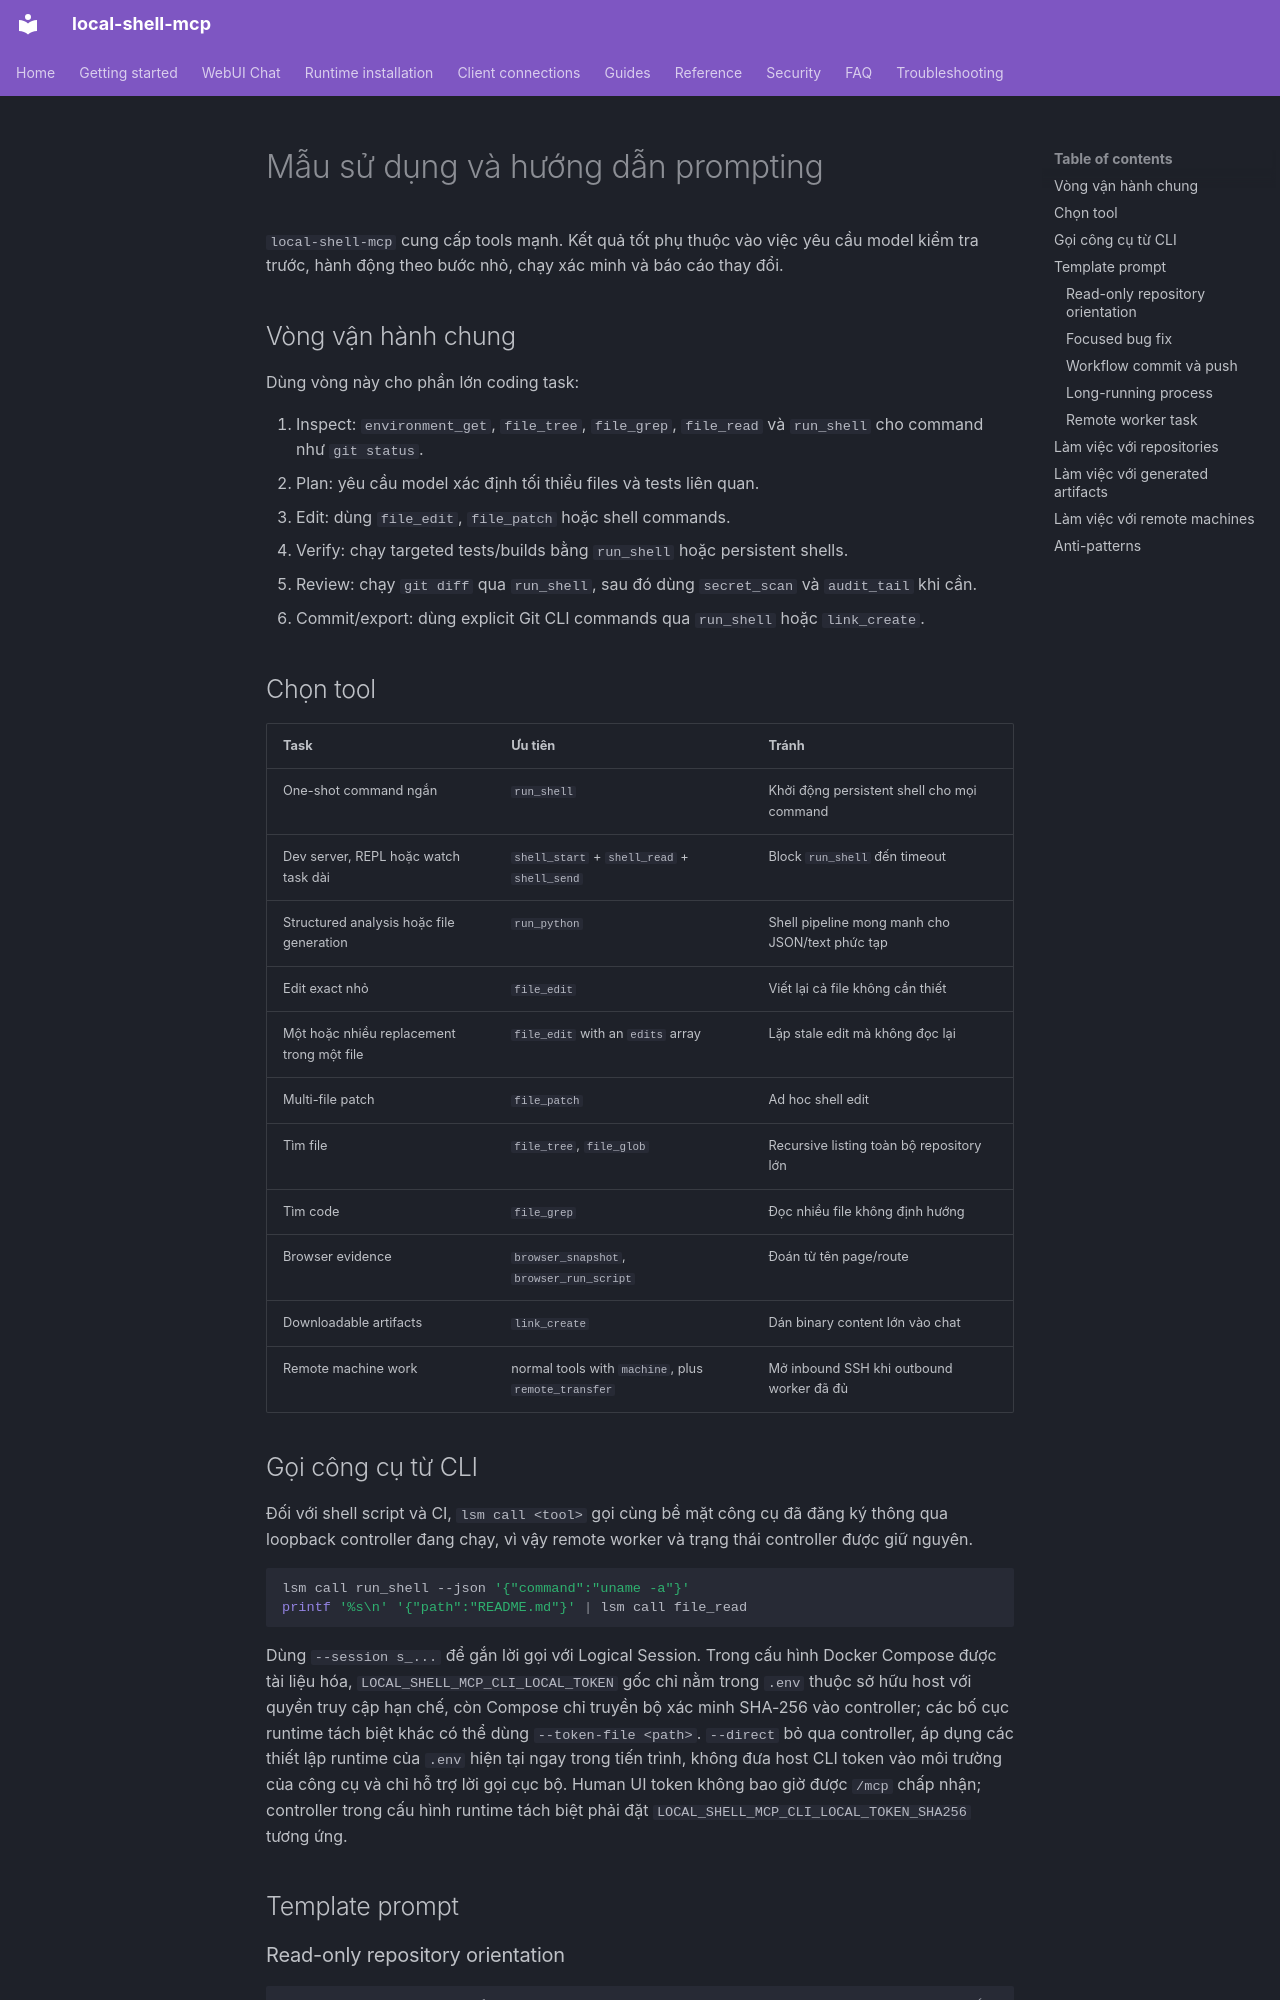

repository: fwerkor/local-shell-mcp · page: guides/usage-patterns.vi/index.html · generator: mkdocs

<!-- i18n-source-sha256: 382c9edbbba8fa4fb3aab11dcc4127ba80bff8c7104bdedffdf66b9bbcdb744a -->
# Mẫu sử dụng và hướng dẫn prompting

`local-shell-mcp` cung cấp tools mạnh. Kết quả tốt phụ thuộc vào việc yêu cầu model kiểm tra trước, hành động theo bước nhỏ, chạy xác minh và báo cáo thay đổi.

## Vòng vận hành chung

Dùng vòng này cho phần lớn coding task:

1. Inspect: `environment_get`, `file_tree`, `file_grep`, `file_read` và `run_shell` cho command như `git status`.
2. Plan: yêu cầu model xác định tối thiểu files và tests liên quan.
3. Edit: dùng `file_edit`, `file_patch` hoặc shell commands.
4. Verify: chạy targeted tests/builds bằng `run_shell` hoặc persistent shells.
5. Review: chạy `git diff` qua `run_shell`, sau đó dùng `secret_scan` và `audit_tail` khi cần.
6. Commit/export: dùng explicit Git CLI commands qua `run_shell` hoặc `link_create`.

## Chọn tool

| Task | Ưu tiên | Tránh |
|---|---|---|
| One-shot command ngắn | `run_shell` | Khởi động persistent shell cho mọi command |
| Dev server, REPL hoặc watch task dài | `shell_start` + `shell_read` + `shell_send` | Block `run_shell` đến timeout |
| Structured analysis hoặc file generation | `run_python` | Shell pipeline mong manh cho JSON/text phức tạp |
| Edit exact nhỏ | `file_edit` | Viết lại cả file không cần thiết |
| Một hoặc nhiều replacement trong một file | `file_edit` with an `edits` array | Lặp stale edit mà không đọc lại |
| Multi-file patch | `file_patch` | Ad hoc shell edit |
| Tìm file | `file_tree`, `file_glob` | Recursive listing toàn bộ repository lớn |
| Tìm code | `file_grep` | Đọc nhiều file không định hướng |
| Browser evidence | `browser_snapshot`, `browser_run_script` | Đoán từ tên page/route |
| Downloadable artifacts | `link_create` | Dán binary content lớn vào chat |
| Remote machine work | normal tools with `machine`, plus `remote_transfer` | Mở inbound SSH khi outbound worker đã đủ |
